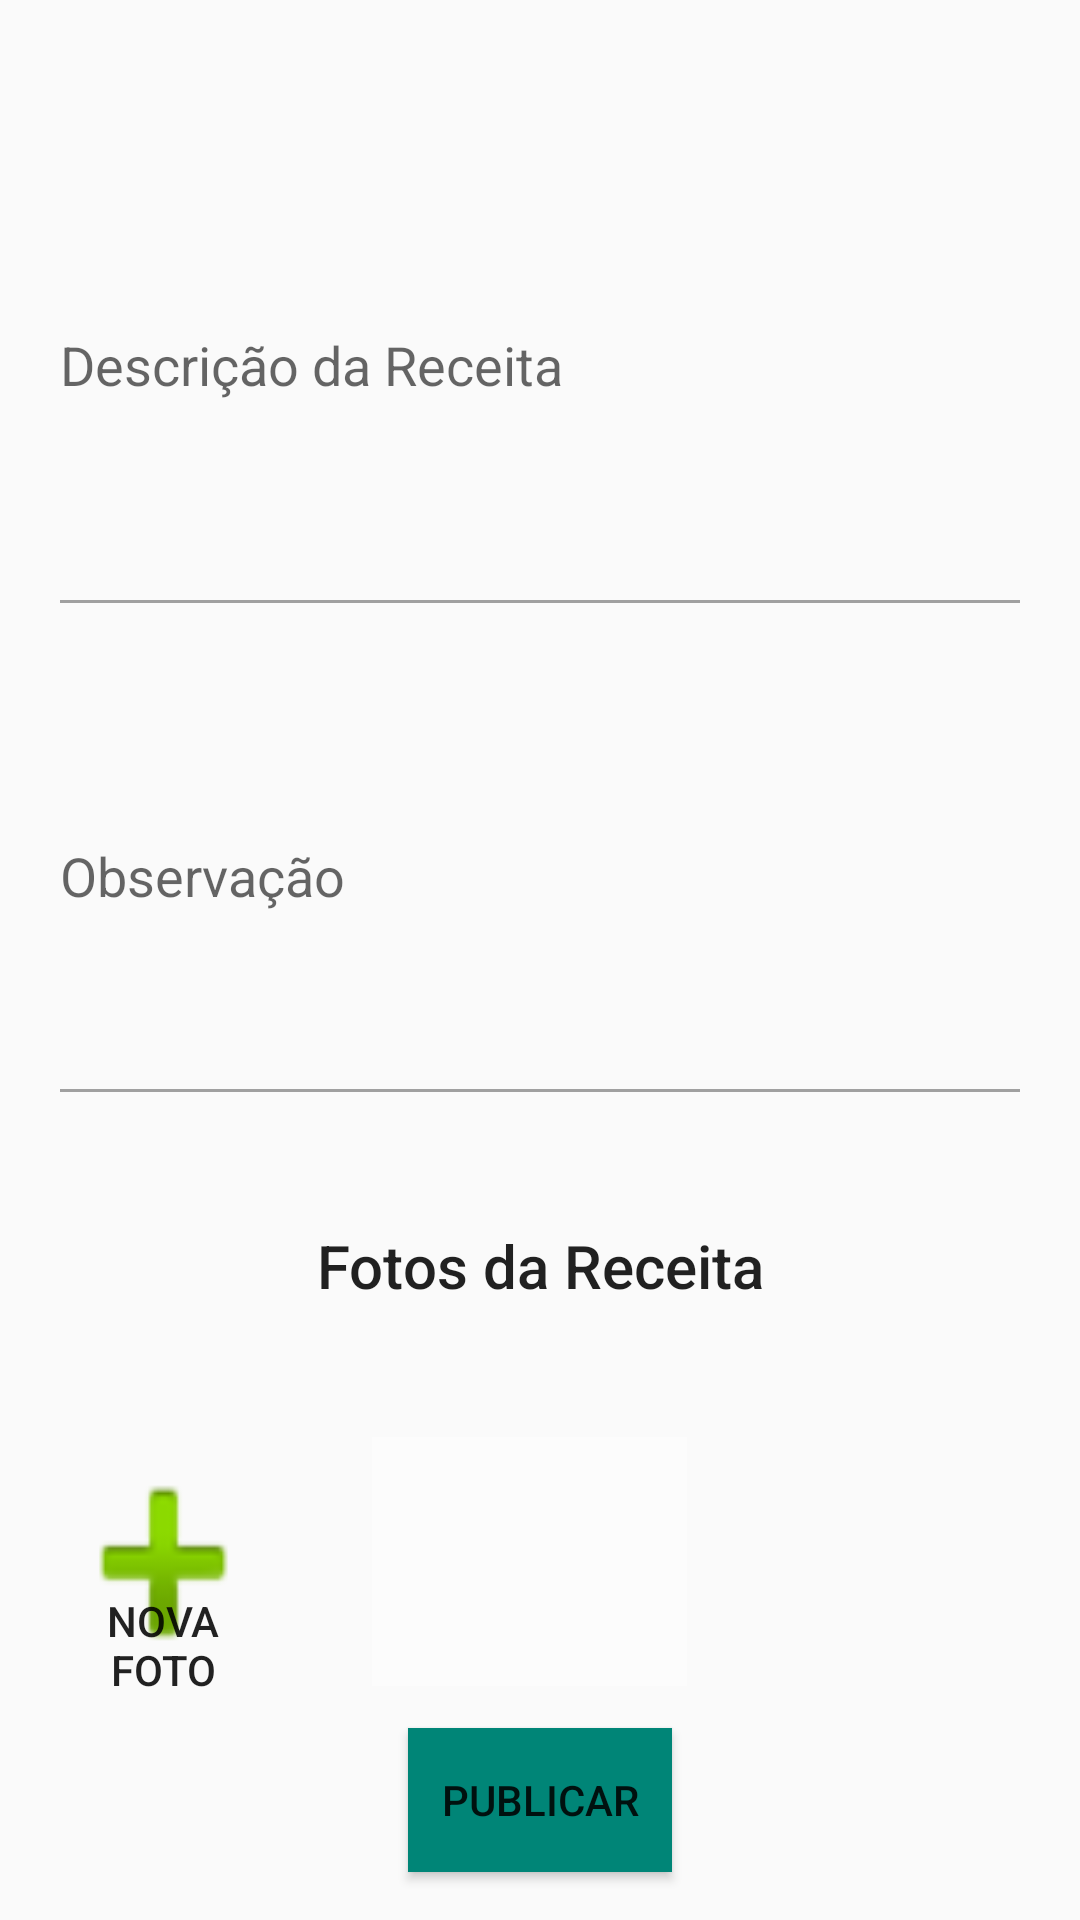

Here is an Android app screen rendered from its layout file. Give the layout XML and the strings, colors and styles it references.
<!-- AndroidManifest.xml: application theme AppTheme -->
<!-- res/layout/activity_form_receita.xml -->
<?xml version="1.0" encoding="utf-8"?>
<android.support.constraint.ConstraintLayout xmlns:android="http://schemas.android.com/apk/res/android"
    xmlns:app="http://schemas.android.com/apk/res-auto"
    xmlns:tools="http://schemas.android.com/tools"
    android:layout_width="match_parent"
    android:layout_height="match_parent"
    tools:layout_editor_absoluteY="81dp">

    <EditText
        android:id="@+id/editDescricao"
        android:layout_width="0dp"
        android:layout_height="0dp"
        android:layout_marginStart="16dp"
        android:layout_marginLeft="16dp"
        android:layout_marginTop="31dp"
        android:layout_marginEnd="16dp"
        android:layout_marginRight="16dp"
        android:layout_marginBottom="270dp"
        android:ems="10"
        android:hint="@string/form_receita_descricao"
        android:inputType="textPersonName"
        android:theme="@style/MyEditTextStyle2"
        app:layout_constraintBottom_toTopOf="@+id/mImageView"
        app:layout_constraintEnd_toEndOf="parent"
        app:layout_constraintStart_toStartOf="parent"
        app:layout_constraintTop_toTopOf="parent" />

    <EditText
        android:id="@+id/editObs"
        android:layout_width="0dp"
        android:layout_height="0dp"
        android:layout_marginStart="16dp"
        android:layout_marginLeft="16dp"
        android:layout_marginEnd="16dp"
        android:layout_marginRight="16dp"
        android:layout_marginBottom="28dp"
        android:ems="10"
        android:hint="@string/form_receita_obs"
        android:inputType="textMultiLine"
        android:theme="@style/MyEditTextStyle2"
        app:layout_constraintBottom_toTopOf="@+id/textView"
        app:layout_constraintEnd_toEndOf="parent"
        app:layout_constraintStart_toStartOf="parent"
        app:layout_constraintTop_toBottomOf="@+id/editDescricao" />

    <TextView
        android:id="@+id/textView"
        android:layout_width="268dp"
        android:layout_height="44dp"
        android:layout_marginStart="55dp"
        android:layout_marginLeft="55dp"
        android:layout_marginEnd="55dp"
        android:layout_marginRight="55dp"
        android:layout_marginBottom="32dp"
        android:gravity="center"
        android:text="@string/form_receita_title"
        android:textAppearance="@style/TextAppearance.AppCompat.Title"
        app:layout_constraintBottom_toTopOf="@+id/btnNewPicture"
        app:layout_constraintEnd_toEndOf="parent"
        app:layout_constraintStart_toStartOf="parent"
        app:layout_constraintTop_toBottomOf="@+id/editObs" />

    <Button
        android:id="@+id/btnNewPicture"
        android:layout_width="0dp"
        android:layout_height="90dp"
        android:layout_marginStart="17dp"
        android:layout_marginLeft="17dp"
        android:layout_marginEnd="32dp"
        android:layout_marginRight="32dp"
        android:layout_marginBottom="10dp"
        android:background="@android:drawable/ic_input_add"
        android:gravity="bottom|center"
        android:text="@string/form_receita_btn_add_foto"
        app:layout_constraintBottom_toTopOf="@+id/btnPublicar"
        app:layout_constraintEnd_toStartOf="@+id/mImageView"
        app:layout_constraintStart_toStartOf="parent"
        app:layout_constraintTop_toBottomOf="@+id/textView" />

    <Button
        android:id="@+id/btnPublicar"
        android:layout_width="wrap_content"
        android:layout_height="wrap_content"
        android:layout_marginBottom="16dp"
        android:background="@color/colorPrimary"
        android:text="@string/form_receita_btn_publicar"
        app:layout_constraintBottom_toBottomOf="parent"
        app:layout_constraintEnd_toEndOf="parent"
        app:layout_constraintStart_toStartOf="parent"
        app:layout_constraintTop_toBottomOf="@+id/btnNewPicture" />

    <ImageView
        android:id="@+id/mImageView"
        android:layout_width="105dp"
        android:layout_height="83dp"
        android:layout_marginEnd="131dp"
        android:layout_marginRight="131dp"
        android:layout_marginBottom="78dp"
        app:layout_constraintBottom_toBottomOf="parent"
        app:layout_constraintEnd_toEndOf="parent"
        app:layout_constraintStart_toEndOf="@+id/btnNewPicture"
        app:layout_constraintTop_toBottomOf="@+id/editDescricao"
        app:srcCompat="@android:drawable/screen_background_light_transparent" />
</android.support.constraint.ConstraintLayout>
<!-- resources referenced by this layout -->
<resources>
  <color name="colorPrimary">#008577</color>
  <string name="form_receita_btn_add_foto">Nova Foto</string>
  <string name="form_receita_btn_publicar">Publicar</string>
  <string name="form_receita_descricao">Descrição da Receita</string>
  <string name="form_receita_obs">Observação</string>
  <string name="form_receita_title">Fotos da Receita</string>
  <style name="MyEditTextStyle2" parent="Widget.AppCompat.EditText">
          <item name="colorControlActivated">#008577</item>
          <item name="colorControlNormal">#a0a0a0</item>
      </style>
  <style name="AppTheme" parent="Theme.AppCompat.Light.DarkActionBar">
          
          <item name="colorPrimary">@color/colorPrimary</item>
          <item name="colorPrimaryDark">@color/colorPrimaryDark</item>
          <item name="colorAccent">@color/colorAccent</item>
      </style>
  <color name="colorPrimaryDark">#00574b</color>
  <color name="colorAccent">#d81b60</color>
</resources>
